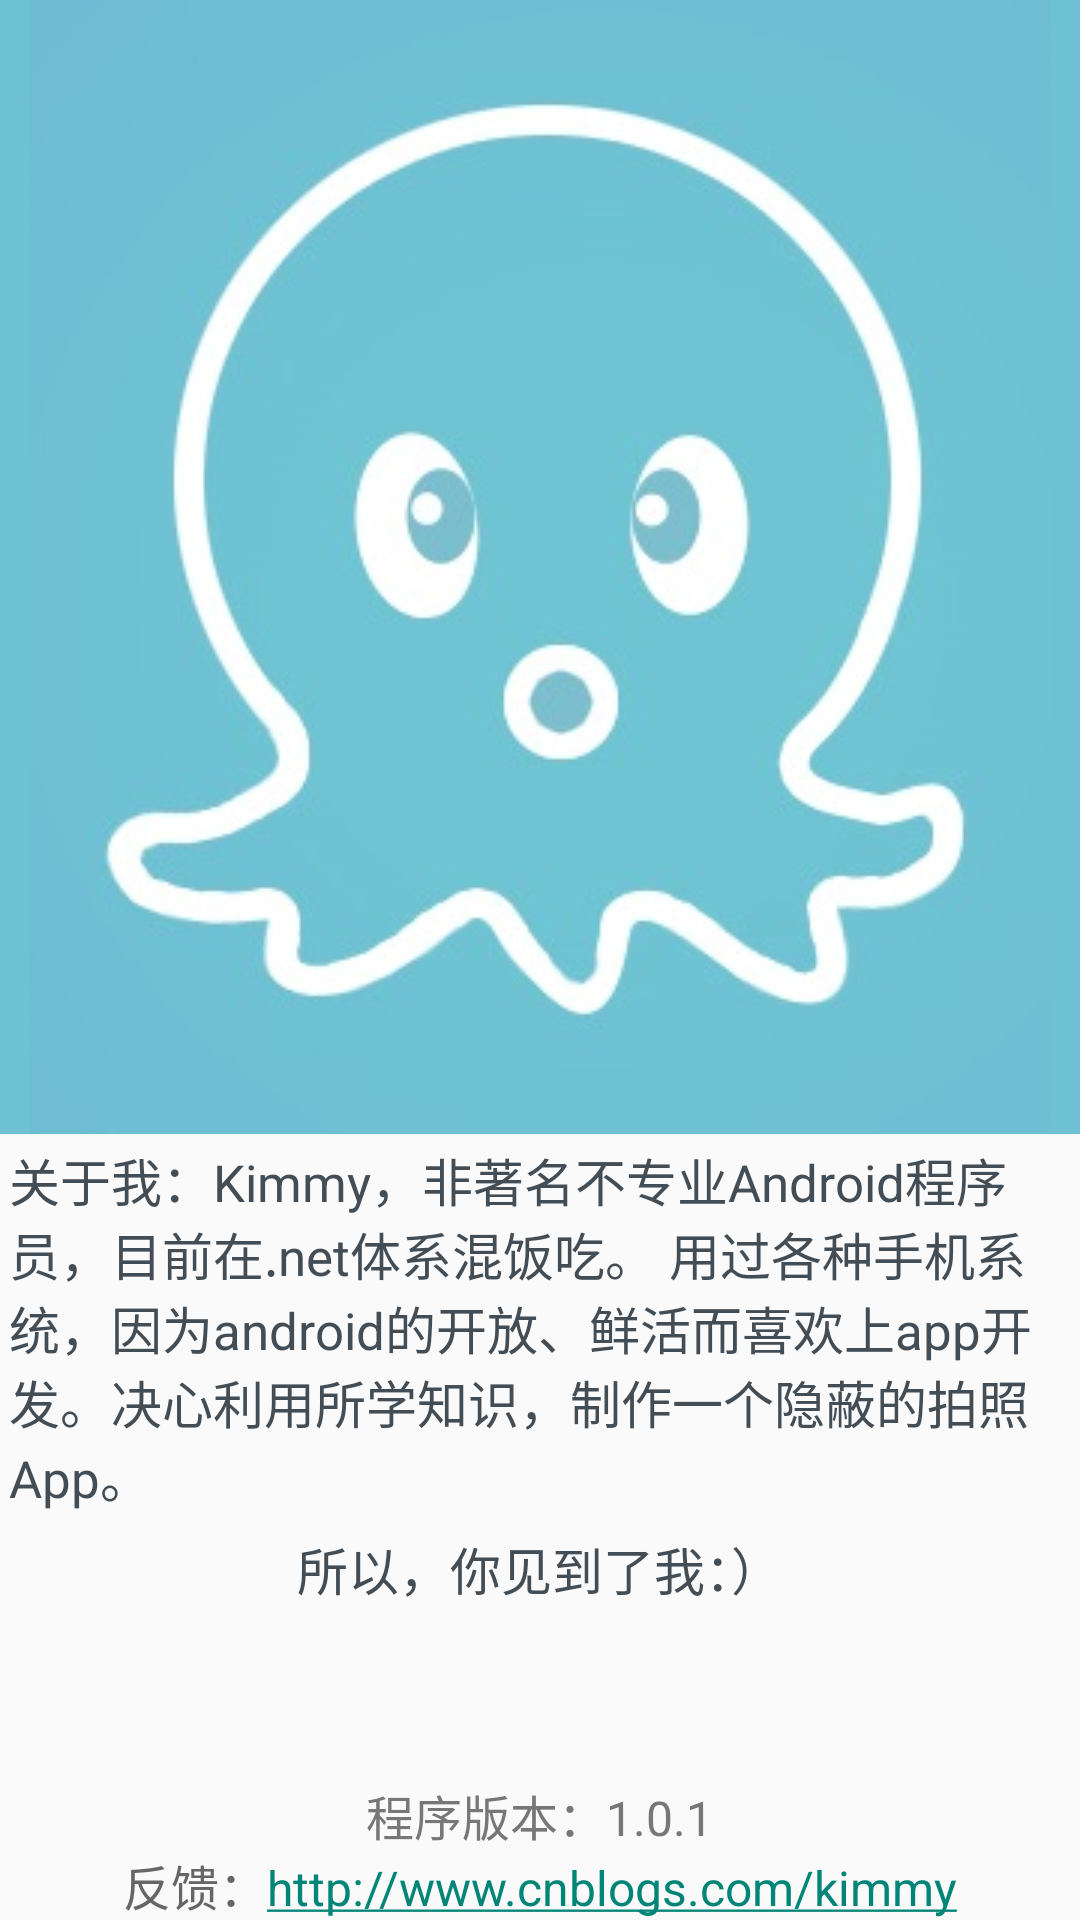

The Android layout XML behind this screen, and the referenced resources:
<!-- AndroidManifest.xml: application theme AppTheme -->
<!-- res/layout/fragment_about_me.xml -->
<RelativeLayout xmlns:android="http://schemas.android.com/apk/res/android"
    xmlns:tools="http://schemas.android.com/tools"
    android:layout_width="match_parent"
    android:layout_height="match_parent"
    tools:context="com.xcode.lockcapture.fragment.AboutMe">

    <ImageView
        android:id="@+id/about_icon"
        android:layout_width="match_parent"
        android:layout_height="wrap_content"
        android:src="@drawable/company_logo"
        android:background="@color/blue"
        android:layout_alignParentTop="true" />

    <TextView
        android:id="@+id/about_my_word"
        android:layout_below="@id/about_icon"
        android:layout_width="wrap_content"
        android:layout_height="wrap_content"
        android:layout_centerInParent="true"
        android:textSize="17sp"
        android:textColor="@color/black"
        android:padding="3dp"
        android:text="关于我：Kimmy，非著名不专业Android程序员，目前在.net体系混饭吃。 用过各种手机系统，因为android的开放、鲜活而喜欢上app开发。决心利用所学知识，制作一个隐蔽的拍照App。" />

    <TextView
        android:id="@+id/about_bonjor"
        android:layout_below="@id/about_my_word"
        android:layout_width="wrap_content"
        android:layout_height="wrap_content"
        android:layout_centerInParent="true"
        android:textSize="17sp"
        android:textColor="@color/black"
        android:padding="3dp"
        android:text="所以，你见到了我：）"
        />
    <LinearLayout
        android:id="@+id/about_ll_suggest"
        android:layout_width="wrap_content"
        android:layout_height="wrap_content"
        android:orientation="horizontal"
        android:layout_alignParentBottom="true"
        android:layout_centerInParent="true">

        <TextView
            android:layout_width="wrap_content"
            android:layout_height="wrap_content"
            android:text="反馈："
            android:textSize="16sp"
            android:textColor="@color/sub_font" />

        <TextView
            android:layout_width="wrap_content"
            android:layout_height="wrap_content"
            android:text="http://www.cnblogs.com/kimmy"
            android:autoLink="web"
            android:textSize="16sp"
            android:textColor="@color/sub_font" />
    </LinearLayout>

    <TextView
        android:id="@+id/about_app_version"
        android:layout_above="@id/about_ll_suggest"
        android:layout_width="wrap_content"
        android:layout_height="wrap_content"
        android:layout_centerInParent="true"
        android:textSize="16sp"
        android:textColor="@color/gray"
        android:text="程序版本：1.0.1" />
</RelativeLayout>
<!-- resources referenced by this layout -->
<resources>
  <color name="black">#434d55</color>
  <color name="blue">#6ec1d3</color>
  <color name="gray">#ff777777</color>
  <color name="sub_font">#666</color>
  <!-- drawable company_logo: jpg bitmap (drawable, 47940 bytes) -->
  <style name="AppTheme" parent="Theme.AppCompat.Light.DarkActionBar">
          
      </style>
</resources>
